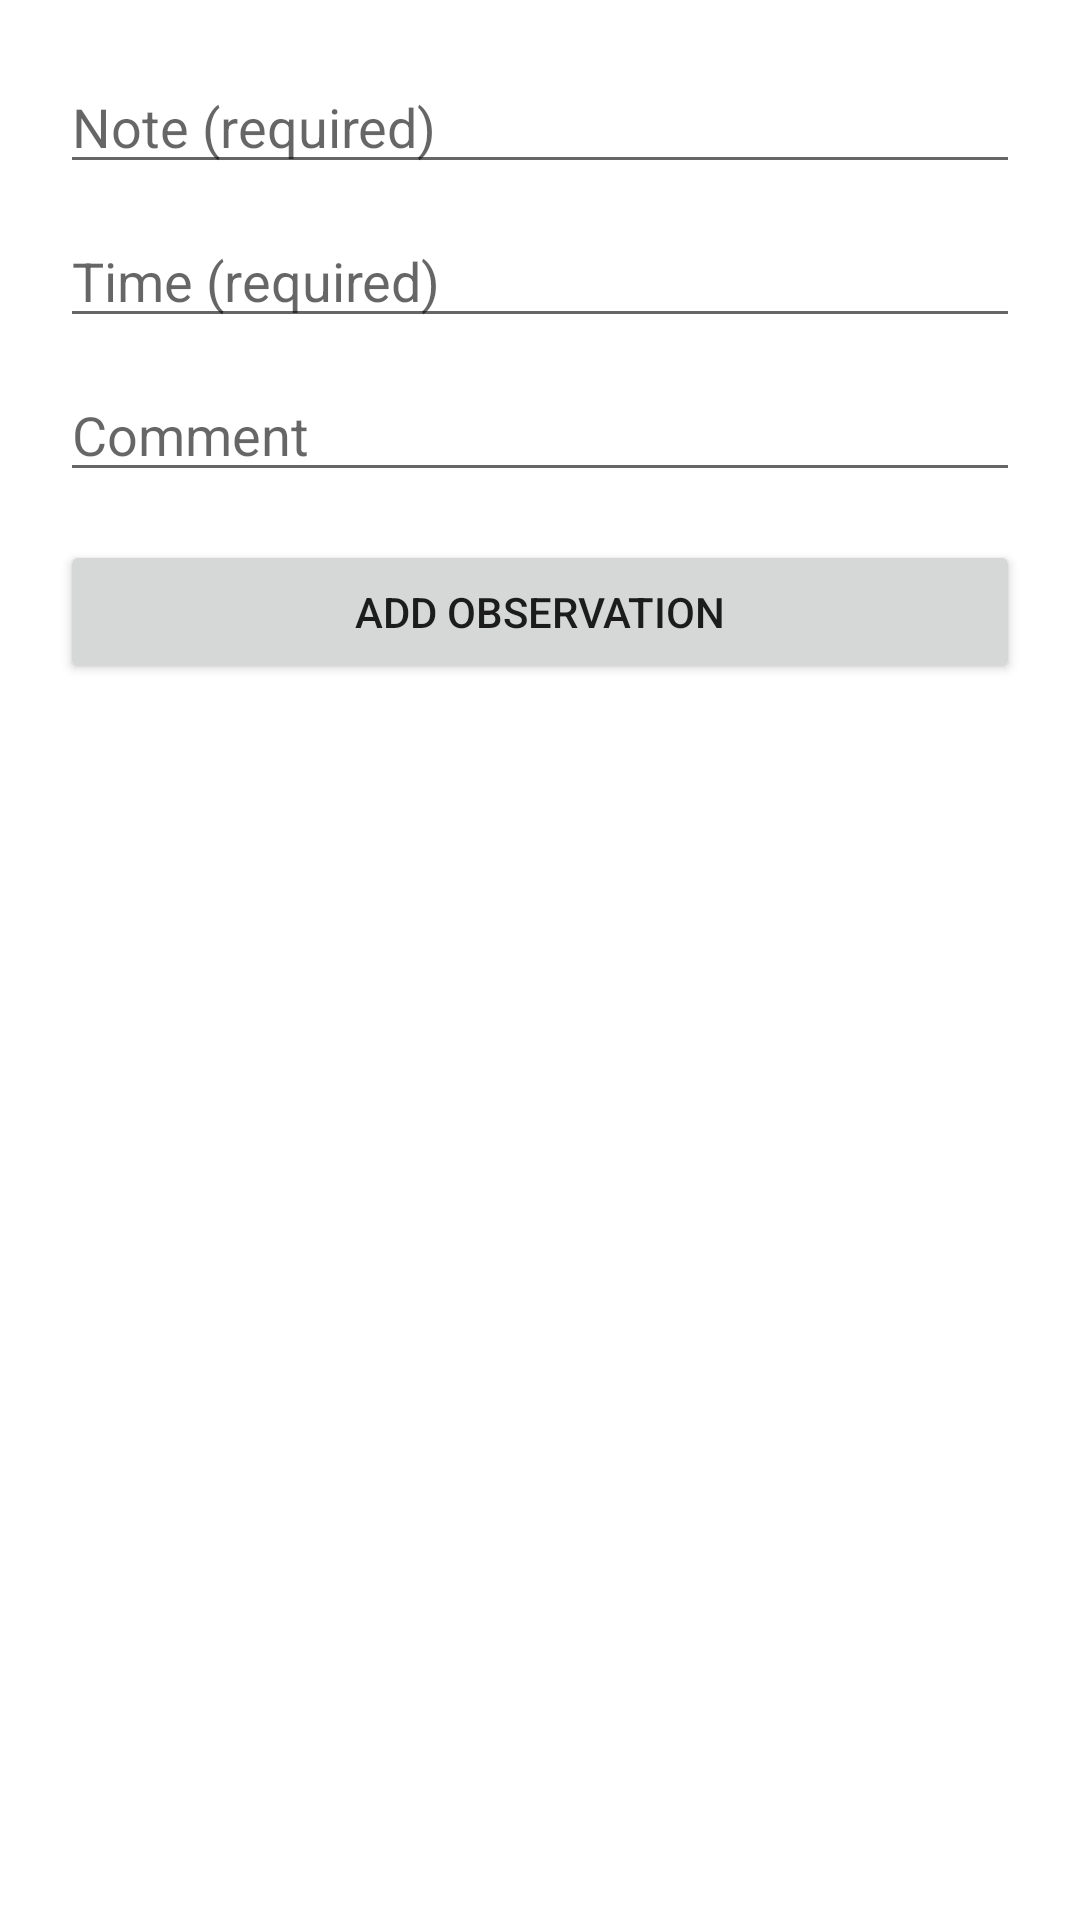

Produce the Android XML layout that renders to this screen, including the resource entries it uses.
<!-- AndroidManifest.xml: application theme Theme.MHike -->
<!-- res/layout/activity_observation.xml -->
<?xml version="1.0" encoding="utf-8"?>
<LinearLayout xmlns:android="http://schemas.android.com/apk/res/android"
    android:padding="20dp"
    android:orientation="vertical"
    android:layout_width="match_parent"
    android:layout_height="match_parent">

    <EditText android:id="@+id/etNote" android:hint="Note (required)" android:layout_width="match_parent" android:layout_height="wrap_content"/>
    <EditText android:id="@+id/etTime" android:hint="Time (required)" android:layout_marginTop="10dp" android:layout_width="match_parent" android:layout_height="wrap_content"/>
    <EditText android:id="@+id/etComment" android:hint="Comment" android:layout_marginTop="10dp" android:layout_width="match_parent" android:layout_height="wrap_content"/>

    <Button
        android:id="@+id/btnAddObs"
        android:text="Add Observation"
        android:layout_marginTop="16dp"
        android:layout_width="match_parent"
        android:layout_height="wrap_content"/>

    <ListView
        android:id="@+id/obsListView"
        android:layout_marginTop="20dp"
        android:layout_width="match_parent"
        android:layout_height="wrap_content"/>

</LinearLayout>
<!-- resources referenced by this layout -->
<resources>
  <style name="Theme.MHike" parent="Theme.MaterialComponents.DayNight.DarkActionBar">
          <item name="colorPrimary">@color/hike_primary_dark</item>
          <item name="colorPrimaryVariant">@color/black</item>
          <item name="colorOnPrimary">@color/white</item>
  
          <item name="colorSecondary">@color/hike_olive</item>
          <item name="colorOnSecondary">@color/white</item>
  
          <item name="android:statusBarColor">@color/hike_primary_dark</item>
      </style>
  <color name="hike_primary_dark">#172C10</color>
  <color name="black">#000000</color>
  <color name="white">#FFFFFF</color>
  <color name="hike_olive">#63701D</color>
</resources>
